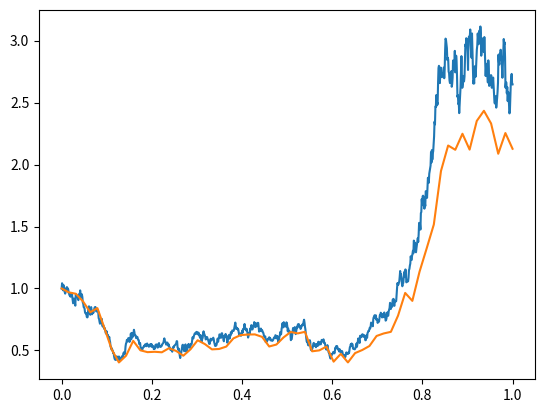

This chart was generated by the following Python code:
import numpy as np
import matplotlib.pyplot as plt


# Excersise 9.2.1/2
a = 1.5
b = 1.0
X0 = 1.0
fine_resolution = 2**10
t0 = 0
tn = 1


def actualSolution(a, b, X0, n):
    """Generates a sample path using the exact solution of the SDE in 9.2.1"""

    n = 2**10

    dt = 1/n

    dW_fine = [np.random.normal(loc=0, scale=np.sqrt(dt)) for _ in range(n)]
    W_fine = np.cumsum(dW_fine)
    sample_points = []

    for t, w in enumerate(W_fine):
        sample_points.append(X0*np.exp((a - (b/2)**2)*(t/n) + b*w))

    return sample_points, W_fine

# Compute Euler Approximation

dt = 2**-6
N = int(1/dt)

points, W_fine = actualSolution(a, b, X0, fine_resolution)

# Using the same sample paths, skipping enough terms for fine case
W_coarse = W_fine[::int((dt*fine_resolution))]
dW_coarse = np.diff(W_coarse)

X_approx = [1.0]

for dW in dW_coarse:
    Yn = X_approx[-1]
    X_approx.append(Yn + a*Yn*dt + b*Yn*dW)


fig, ax = plt.subplots()
ax.plot(np.linspace(start=t0, stop=tn, num=fine_resolution), points)

plt.plot(np.linspace(t0, tn, N), X_approx)

plt.show()

